3-way image classification set "plantvillage" from GitHub (litchi1058-web/RAG); label vocabulary: apple brown spot, apple normal, apple black spot.

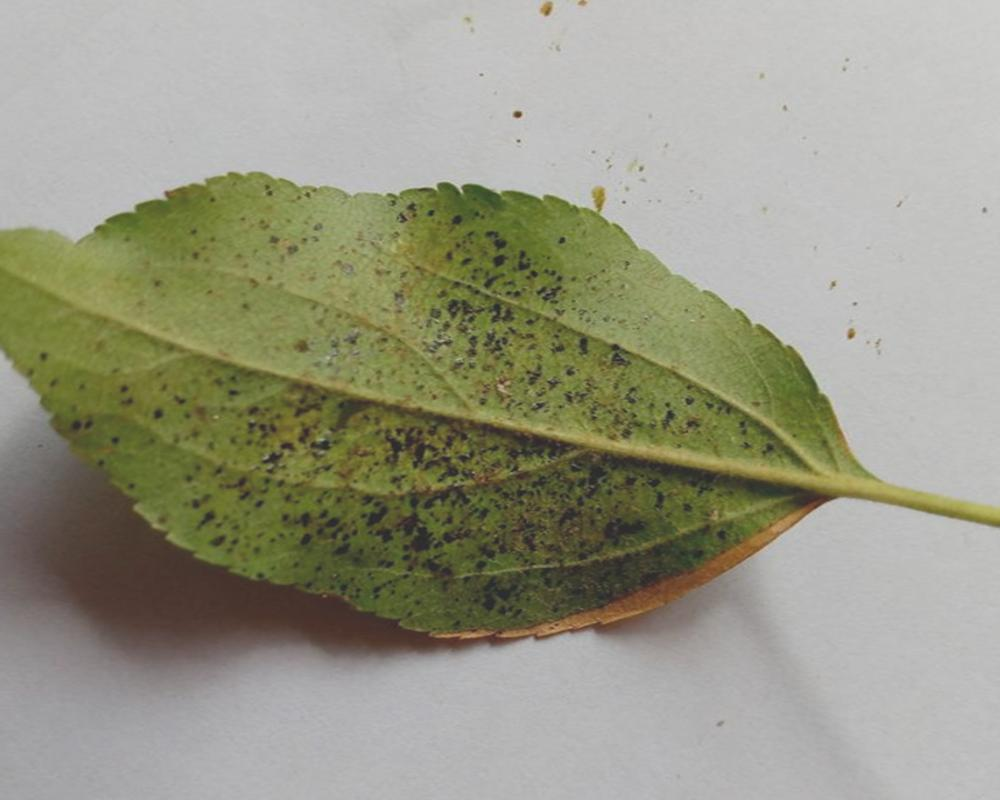
Label: apple black spot

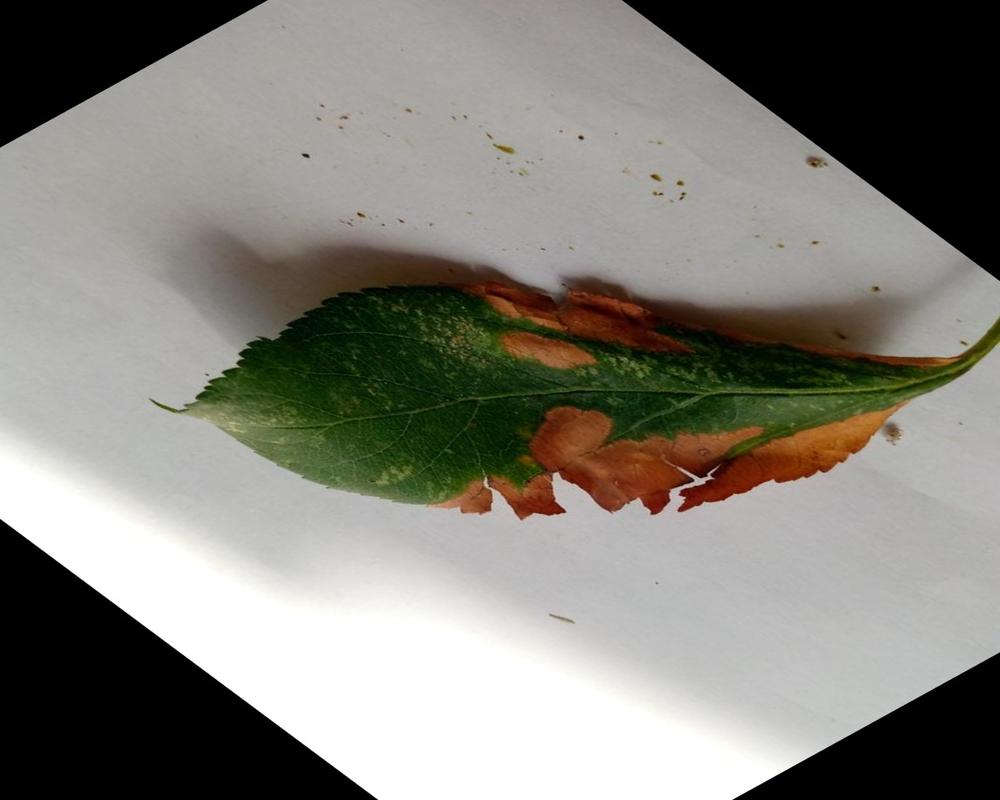
Label: apple brown spot

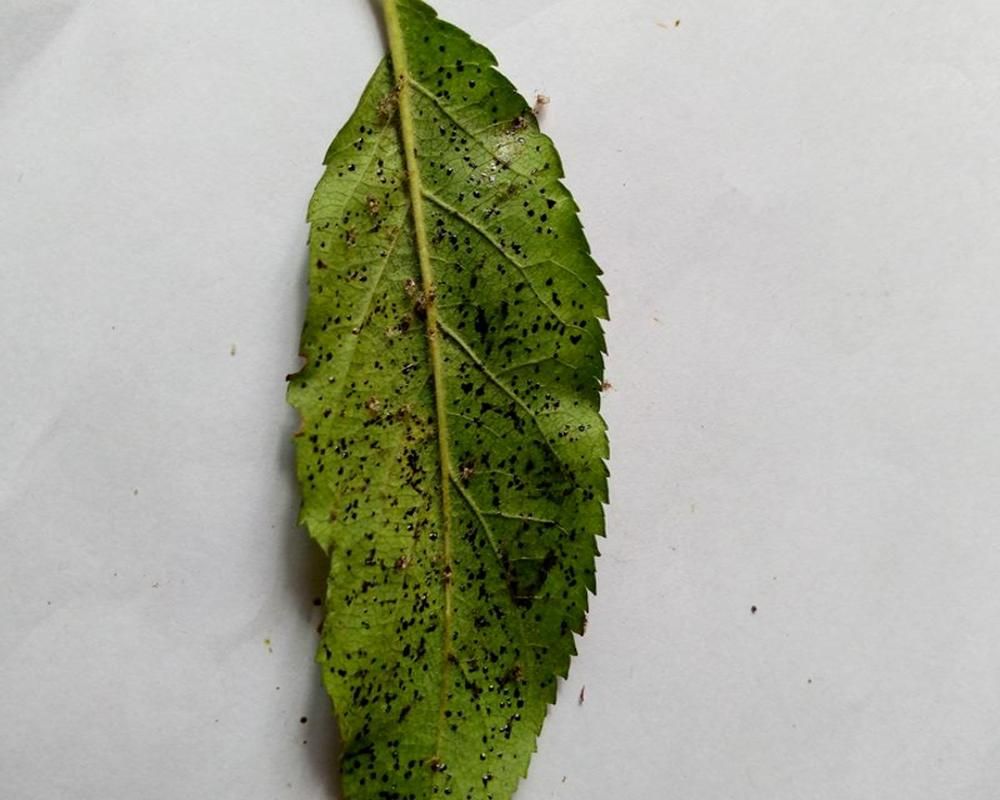
Label: apple black spot

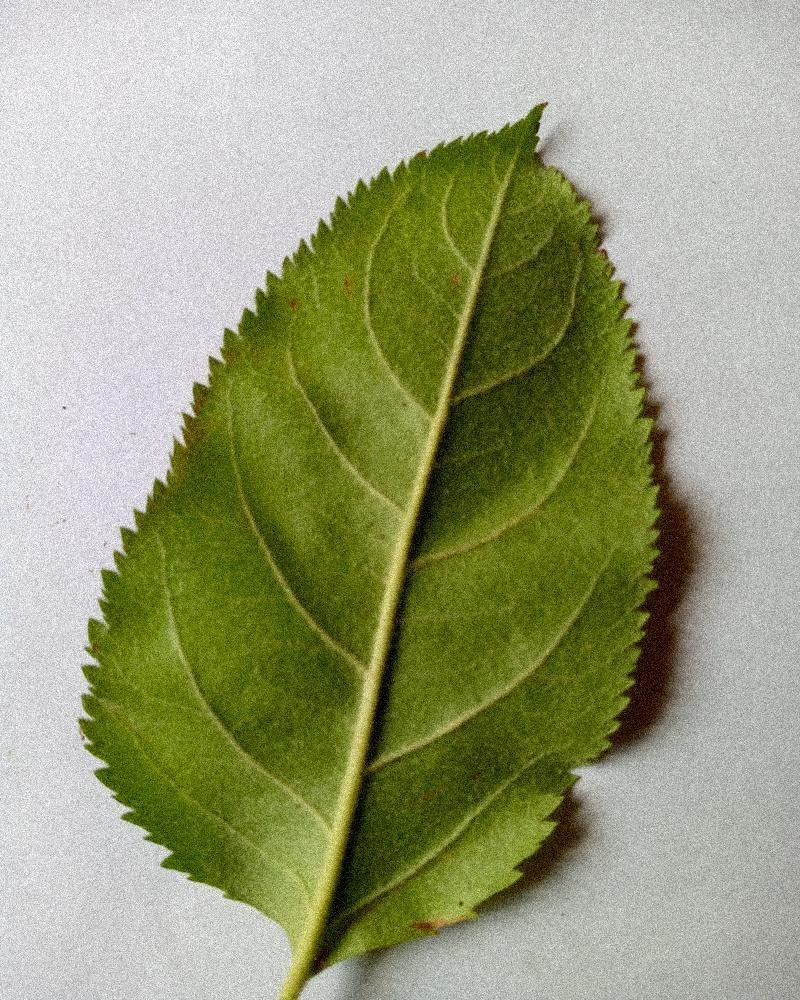
Label: apple normal

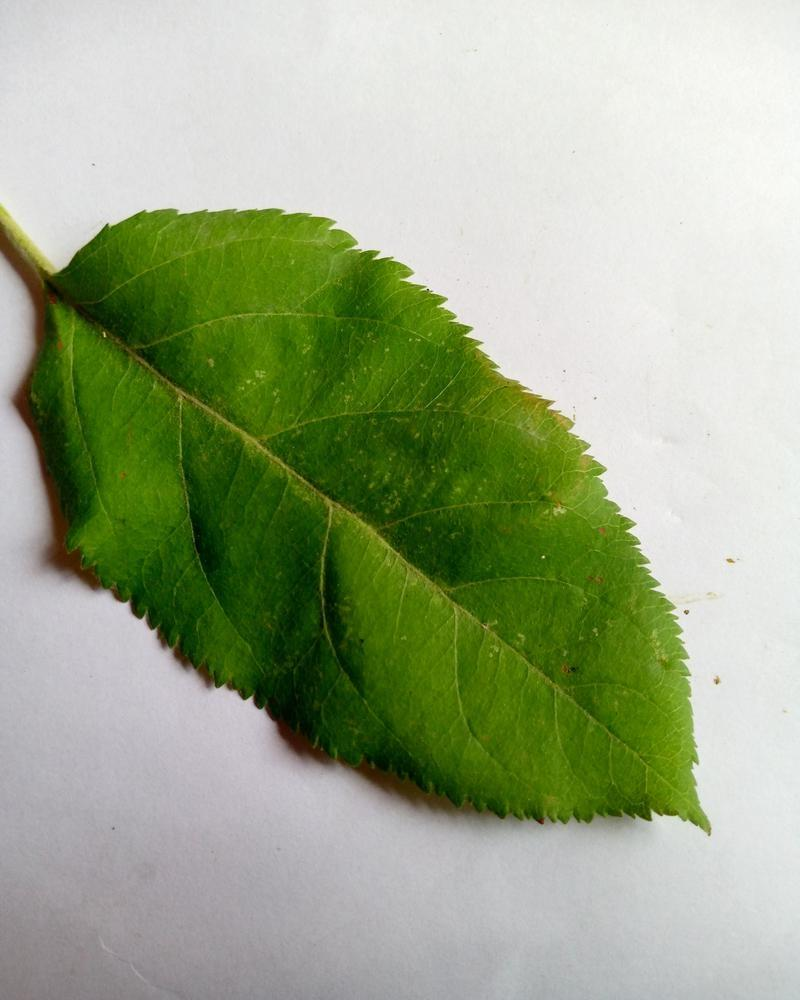
Label: apple normal

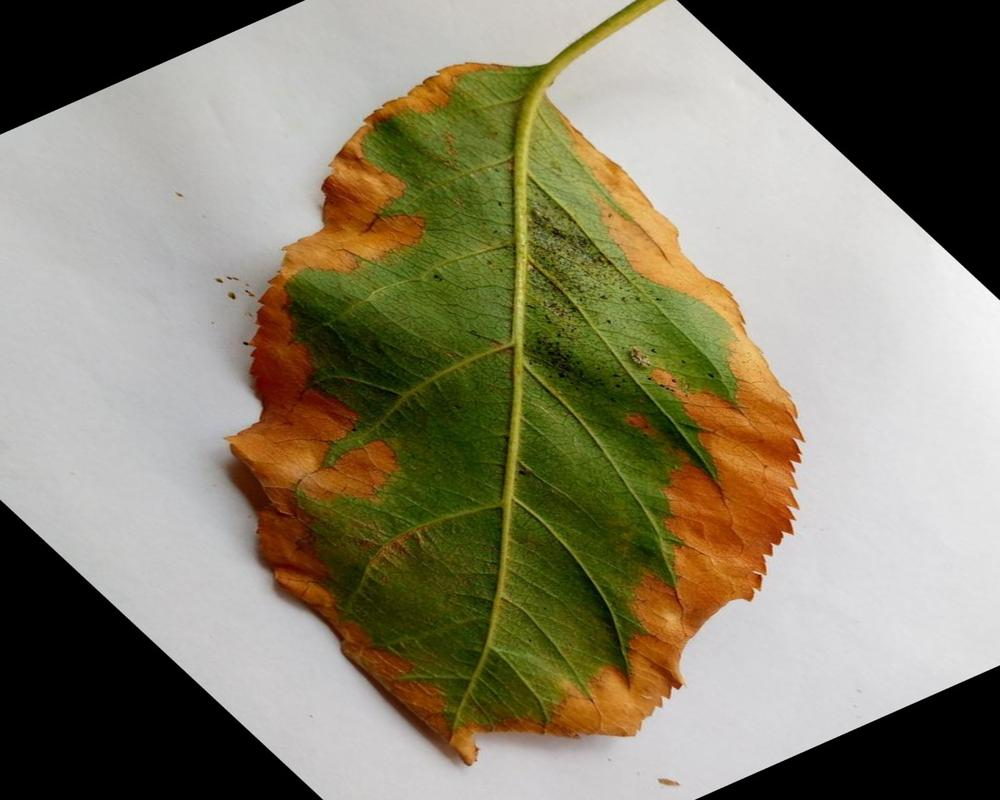
Label: apple brown spot
